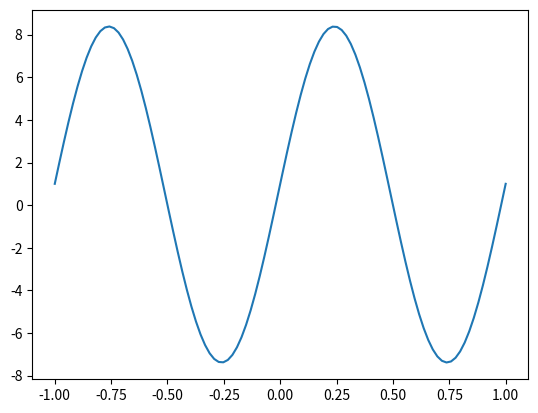

Write Python code to recreate this figure. (Note: this script raises an exception after producing the figure.)
import numpy as np

# hastighet i bølgeligning
c = 2

# først komponent av fluksen
def f_u(u,v):
    return -(c**2)*v

# andre komponent av fluksen
def f_v(u,v):
    return -u

# randbetingelsen av fluks f_u på venstre side, lik 0.
def fua(t):
    return 0

# randbetingelsen av fluks f_u på høyre siden, lik 0.
def fub(t):
    return 0

# randbetingelsen av fluks f_v på venstre side, lik 0.
def fva(t):
    return 0

# randbetingelsen av fluks f_v på høyre side, lik 0.
def fvb(t):
    return 0

# todimensjonal Lax-Friedrichs
# utfører et tidssteg, altså returner u_n+1, v_n+1 gitt u_n, v_n
# u0,v0 er verdiene før vi utfører steget, altså henholdsvis u_n og v_n
# trenger fluksen i u- og v- komponentene
# trenger randbetingelse i u- og v-komponentene, ved venstre og høyre, henholdsvis ua, ub, va, vb
# tidssteglengde k, romsteglengde h
# initialtid lik t
def lf2(fluks_u, fluks_v, ua, ub, va, vb, u0, v0, h, k, t):
    n = u0.size
    u1 = np.zeros(n)
    v1 = np.zeros(n)
    for i in np.arange(1,n-1):
        u1[i] = (u0[i-1] + u0[i+1])/2 - (k/h)*(fluks_u(u0[i+1],v0[i+1])-fluks_u(u0[i-1],v0[i-1]))
        v1[i] = (v0[i-1] + v0[i+1])/2 - (k/h)*(fluks_v(u0[i+1],v0[i+1])-fluks_v(u0[i-1],v0[i-1]))
    u1[0] = ua(t)
    u1[-1] = ub(t)
    v1[0] = va(t)
    v1[-1] = vb(t)
    return u1, v1

# sluttid
T = 1
# antall tidssteg
n = 200

# randen på venstre
a = -1
# randen på høyre
b = 1
# antall steg i rom
m = 100

# sett opp n tider t_i mellom 0 og T
t = np.linspace(0,T,n)
# sett opp m punkter x_j mellom a og b
x = np.linspace(a,b,m)

# steglengde tid
k = t[1]-t[0]
# steglengde rom
h = x[1]-x[0]

# setter opp initialverdiene
u = np.zeros((n,m))
v = np.zeros((n,m))

u[0,:] = 0
v[0,:] = np.cos(2*np.pi*x)

# utfører Lax-Friedrichs
for i in np.arange(1,n):
    u[i,:], v[i,:] = lf2(f_u, f_v, fua, fub, fva, fvb, u[i-1,:], v[i-1,:], h,k,t[i])

# integrere for å få U fra v
U = np.cumsum(v,axis=1)

import matplotlib.pyplot as plt
import matplotlib.animation as animation

fig, ax = plt.subplots()

line, = ax.plot(x, U[0,:])

def animate(i):
    line.set_ydata(U[i,:])
    return line,

# lag animasjonen
ani = animation.FuncAnimation(fig, animate, interval=20, blit=True, save_count=t.size)

from IPython.display import HTML
HTML(ani.to_jshtml())